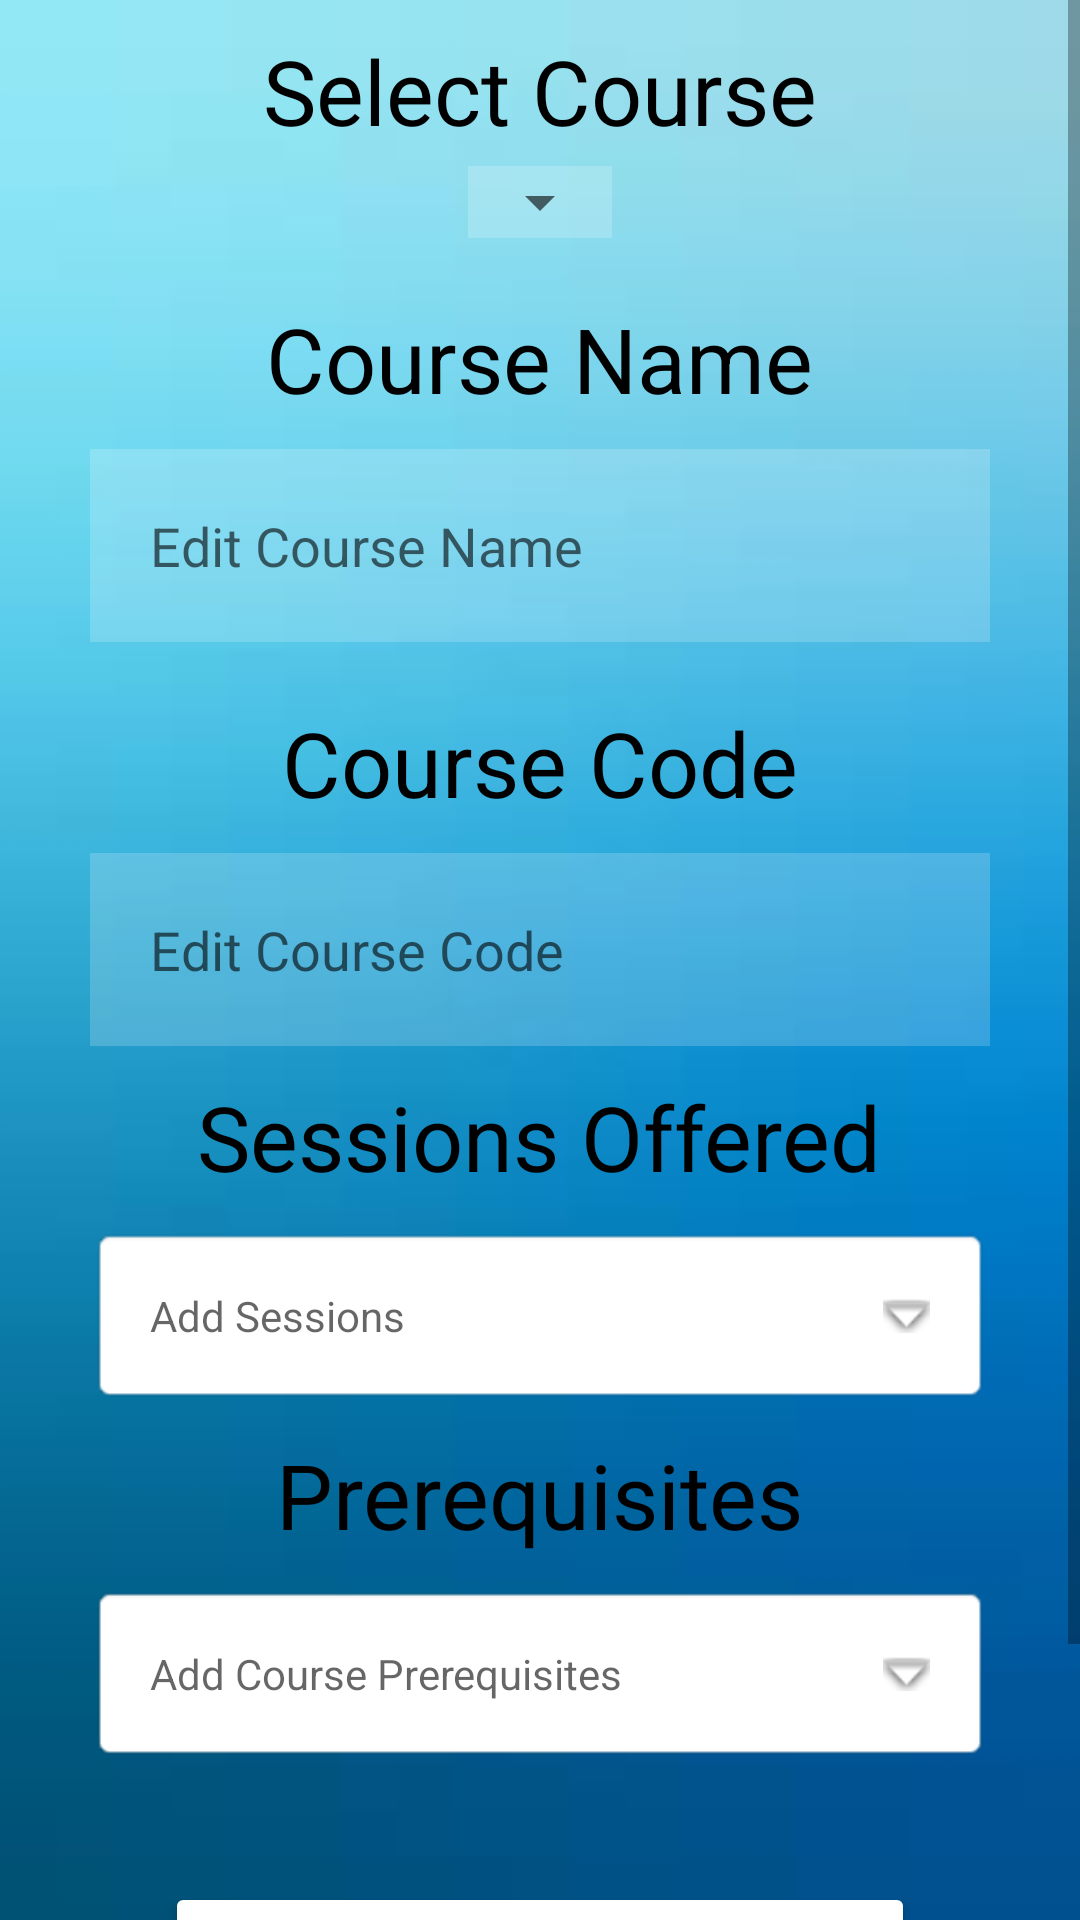

Produce the Android XML layout that renders to this screen, including the resource entries it uses.
<!-- AndroidManifest.xml: application theme Theme.Test -->
<!-- res/layout/activity_edit_course.xml -->
<?xml version="1.0" encoding="utf-8"?>
<androidx.constraintlayout.widget.ConstraintLayout xmlns:android="http://schemas.android.com/apk/res/android"
    xmlns:app="http://schemas.android.com/apk/res-auto"
    xmlns:tools="http://schemas.android.com/tools"
    android:layout_width="match_parent"
    android:layout_height="match_parent"
    android:background="@drawable/adminpage"
    tools:context="com.example.test.AdminEditCourseActivity">
    <LinearLayout
        android:layout_width="fill_parent"
        android:layout_height="fill_parent"
        android:gravity="center|top"
        android:orientation="vertical"
        app:layout_constraintStart_toStartOf="parent"
        app:layout_constraintTop_toTopOf="parent">
        
        <ScrollView
            android:layout_width="match_parent"
            android:layout_height="match_parent"
            android:fillViewport="true">
            <LinearLayout
                android:layout_width="match_parent"
                android:layout_height="wrap_content"
                android:gravity="center|top"
                android:orientation="vertical"
                android:paddingBottom = "20dp"
                app:layout_constraintStart_toStartOf="parent"
                app:layout_constraintTop_toTopOf="parent">
                <TextView
                    android:paddingTop="10dp"
                    android:layout_width="wrap_content"
                    android:layout_height="wrap_content"
                    android:text = "Select Course"
                    android:textColor = "@color/black"
                    android:textSize = "30dp"/>
                <RelativeLayout
                    android:layout_width="wrap_content"
                    android:layout_height="wrap_content"
                    android:background="#30ffffff"
                    android:layout_marginTop="5dp">
                    <Spinner
                        android:id="@+id/select_course"
                        android:layout_width="wrap_content"
                        android:layout_height="wrap_content"
                        android:layout_centerHorizontal="true" />
                </RelativeLayout>

                <TextView
                    android:layout_width="wrap_content"
                    android:layout_height="wrap_content"
                    android:layout_marginTop="20dp"
                    android:text="Course Name"
                    android:textColor="@color/black"
                    android:textSize="30dp" />

                <EditText
                    android:id="@+id/courseName"
                    android:layout_width="match_parent"
                    android:layout_height="wrap_content"
                    android:layout_marginStart="30dp"
                    android:layout_marginTop="10dp"
                    android:layout_marginEnd="30dp"
                    android:layout_marginBottom="10dp"
                    android:background="#30ffffff"
                    android:hint="Edit Course Name"
                    android:padding="20dp"
                    android:textColor="@color/white" />

                <TextView
                    android:layout_width="wrap_content"
                    android:layout_height="wrap_content"
                    android:paddingTop="10dp"
                    android:text="Course Code"
                    android:textColor="@color/black"
                    android:textSize="30dp" />

                <EditText
                    android:id="@+id/courseCode"
                    android:layout_width="match_parent"
                    android:layout_height="wrap_content"
                    android:layout_marginStart="30dp"
                    android:layout_marginTop="10dp"
                    android:layout_marginEnd="30dp"
                    android:layout_marginBottom="10dp"
                    android:background="#30ffffff"
                    android:hint="Edit Course Code"
                    android:padding="20dp"
                    android:textColor="@color/white" />

                <TextView
                    android:layout_width="wrap_content"
                    android:layout_height="wrap_content"
                    android:text="Sessions Offered"
                    android:textColor="@color/black"
                    android:textSize="30dp" />

                <TextView
                    android:id="@+id/sessionOffered"
                    android:layout_width="match_parent"
                    android:layout_height="wrap_content"
                    android:layout_marginStart="30dp"
                    android:layout_marginTop="10dp"
                    android:layout_marginEnd="30dp"
                    android:layout_marginBottom="10dp"
                    android:background="@android:drawable/editbox_background"
                    android:drawableEnd="@android:drawable/arrow_down_float"
                    android:drawablePadding="16dp"
                    android:hint="Add Sessions"
                    android:padding="20dp"
                    android:textColor="@color/black" />
                
                <TextView
                    android:layout_width="wrap_content"
                    android:layout_height="wrap_content"
                    android:text="Prerequisites"
                    android:textColor="@color/black"
                    android:textSize="30dp" />

                <TextView
                    android:id="@+id/prereqs"
                    android:layout_width="match_parent"
                    android:layout_height="wrap_content"
                    android:layout_marginStart="30dp"
                    android:layout_marginTop="10dp"
                    android:layout_marginEnd="30dp"
                    android:layout_marginBottom="10dp"
                    android:background="@android:drawable/editbox_background"
                    android:drawableEnd="@android:drawable/arrow_down_float"
                    android:drawablePadding="16dp"
                    android:hint="Add Course Prerequisites"
                    android:padding="20dp"
                    android:textColor="@color/black" />
                <Button
                    android:id="@+id/saveChanges"
                    android:layout_width="250dp"
                    android:layout_height="100dp"
                    android:layout_marginTop="30dp"
                    android:backgroundTint="@color/white"
                    android:text="Save Changes"
                    android:textColor="@color/black"
                    android:textSize="20dp" />
            </LinearLayout>
        </ScrollView>
    </LinearLayout>
    


</androidx.constraintlayout.widget.ConstraintLayout>
<!-- resources referenced by this layout -->
<resources>
  <color name="black">#FF000000</color>
  <color name="white">#FFFFFFFF</color>
  <!-- drawable adminpage: jpg bitmap (drawable-v24, 1350 bytes) -->
  <style name="Theme.Test" parent="Theme.MaterialComponents.DayNight.DarkActionBar">
          
          <item name="colorPrimary">@color/black</item>
          <item name="colorPrimaryVariant">@color/purple_700</item>
          <item name="colorOnPrimary">@color/white</item>
          
          <item name="colorSecondary">@color/teal_200</item>
          <item name="colorSecondaryVariant">@color/teal_700</item>
          <item name="colorOnSecondary">@color/black</item>
          
          <item name="android:statusBarColor">?attr/colorPrimaryVariant</item>
          
      </style>
  <color name="purple_700">#FF3700B3</color>
  <color name="teal_200">#FF03DAC5</color>
  <color name="teal_700">#FF018786</color>
</resources>
